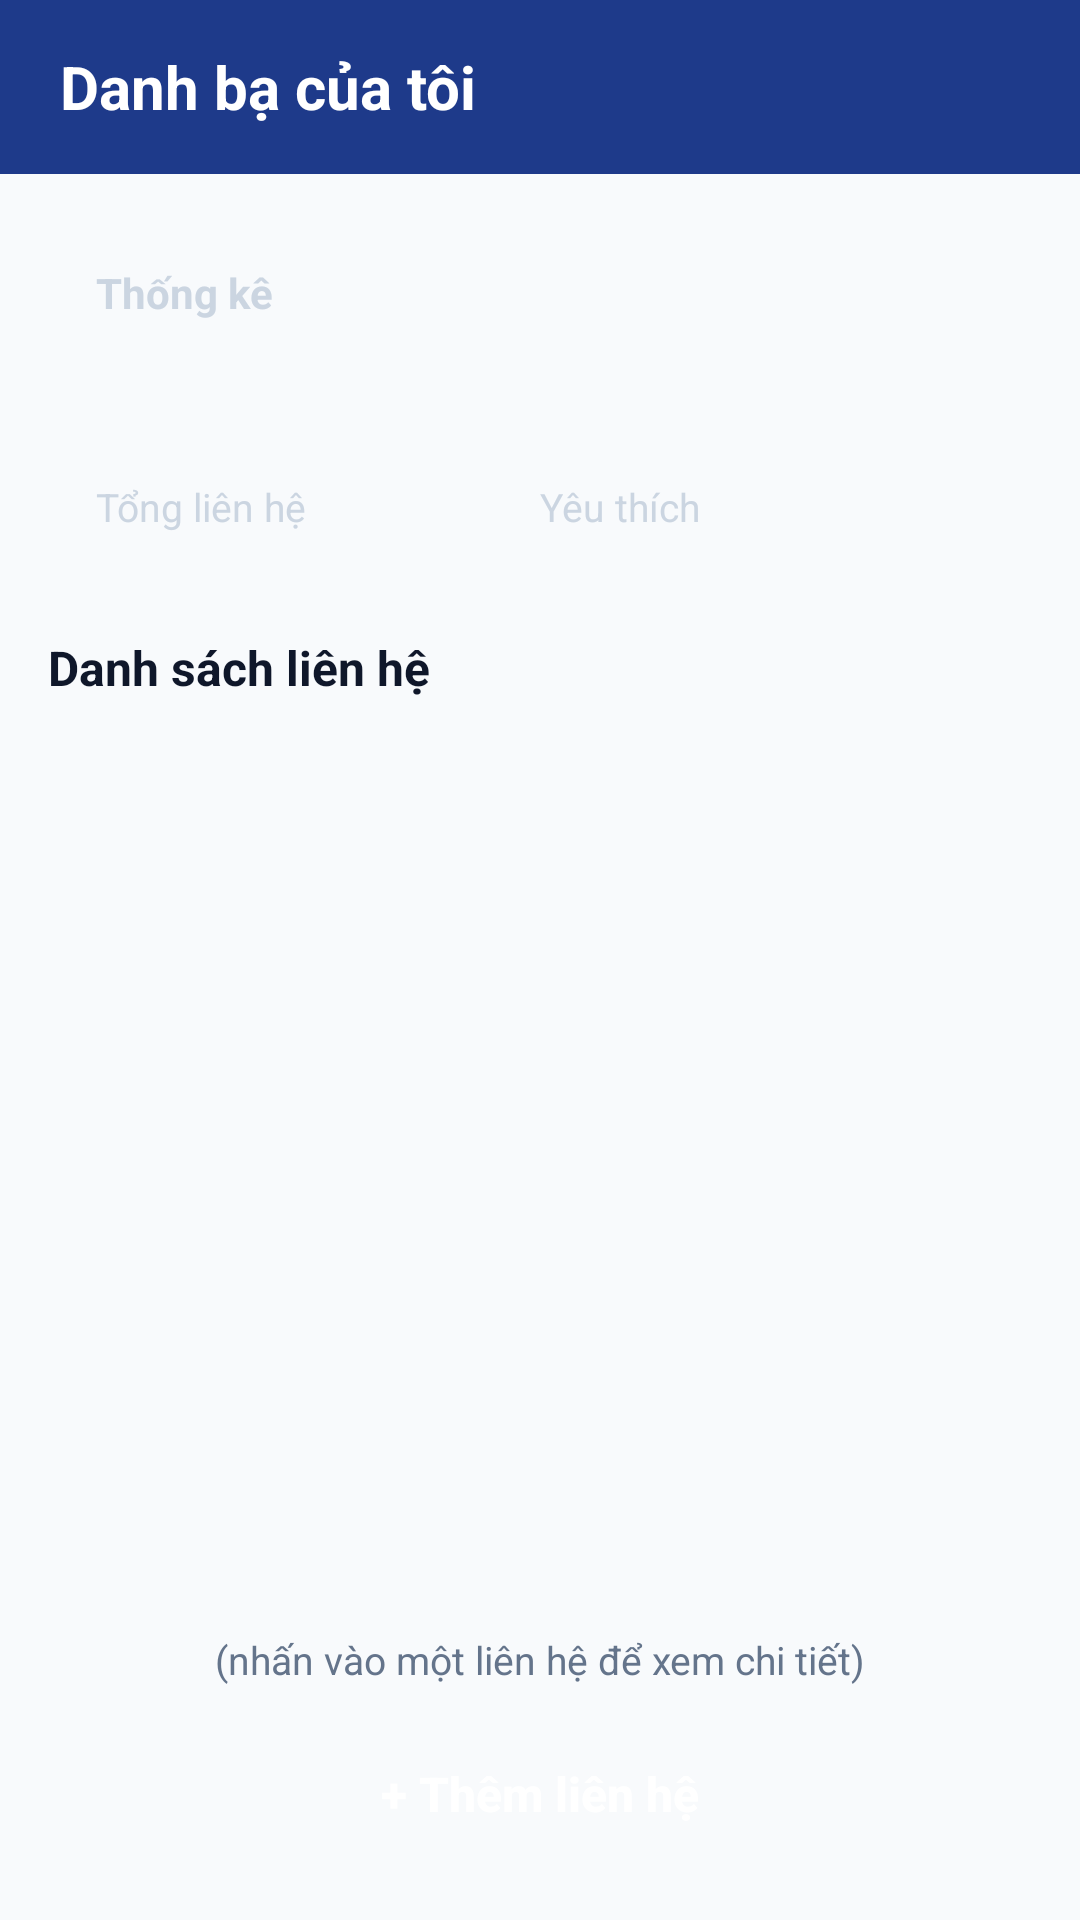

Layout XML and referenced resources for this Android screen:
<!-- AndroidManifest.xml: application theme Theme.ContactManager -->
<!-- res/layout/activity_main.xml -->
<?xml version="1.0" encoding="utf-8"?>
<LinearLayout xmlns:android="http://schemas.android.com/apk/res/android"
    xmlns:app="http://schemas.android.com/apk/res-auto"
    xmlns:tools="http://schemas.android.com/tools"
    android:id="@+id/main"
    android:layout_width="match_parent"
    android:layout_height="match_parent"
    android:background="@color/bg_screen"
    android:orientation="vertical">

    
    <LinearLayout
        android:layout_width="match_parent"
        android:layout_height="58dp"
        android:background="@color/primary"
        android:gravity="center_vertical"
        android:paddingStart="20dp"
        android:paddingEnd="20dp">

        <TextView
            android:layout_width="wrap_content"
            android:layout_height="wrap_content"
            android:text="@string/main_title"
            android:textColor="@color/white"
            android:textSize="20sp"
            android:textStyle="bold" />
    </LinearLayout>

    
    <LinearLayout
        android:layout_width="match_parent"
        android:layout_height="match_parent"
        android:orientation="vertical"
        android:paddingStart="16dp"
        android:paddingTop="14dp"
        android:paddingEnd="16dp"
        android:paddingBottom="16dp">

        
        <LinearLayout
            android:layout_width="match_parent"
            android:layout_height="wrap_content"
            android:background="@drawable/bg_stat_card"
            android:elevation="3dp"
            android:orientation="vertical"
            android:padding="16dp">

            <TextView
                android:layout_width="wrap_content"
                android:layout_height="wrap_content"
                android:text="@string/stat_card_title"
                android:textColor="@color/text_stat_sub"
                android:textSize="14sp"
                android:textStyle="bold" />

            <LinearLayout
                android:layout_width="match_parent"
                android:layout_height="wrap_content"
                android:layout_marginTop="8dp"
                android:baselineAligned="false"
                android:orientation="horizontal">

                
                <LinearLayout
                    android:layout_width="0dp"
                    android:layout_height="wrap_content"
                    android:layout_weight="1"
                    android:orientation="vertical">

                    <TextView
                        android:id="@+id/tvTotalCount"
                        android:layout_width="wrap_content"
                        android:layout_height="wrap_content"
                        android:textColor="@color/white"
                        android:textSize="32sp"
                        android:textStyle="bold"
                        tools:text="3" />

                    <TextView
                        android:layout_width="wrap_content"
                        android:layout_height="wrap_content"
                        android:layout_marginTop="2dp"
                        android:text="@string/stat_total_label"
                        android:textColor="@color/text_stat_sub"
                        android:textSize="13sp" />
                </LinearLayout>

                
                <LinearLayout
                    android:layout_width="0dp"
                    android:layout_height="wrap_content"
                    android:layout_weight="1"
                    android:orientation="vertical">

                    <TextView
                        android:id="@+id/tvFavoriteCount"
                        android:layout_width="wrap_content"
                        android:layout_height="wrap_content"
                        android:textColor="@color/white"
                        android:textSize="32sp"
                        android:textStyle="bold"
                        tools:text="1" />

                    <TextView
                        android:layout_width="wrap_content"
                        android:layout_height="wrap_content"
                        android:layout_marginTop="2dp"
                        android:text="@string/stat_favorite_label"
                        android:textColor="@color/text_stat_sub"
                        android:textSize="13sp" />
                </LinearLayout>
            </LinearLayout>
        </LinearLayout>

        
        <TextView
            android:layout_width="wrap_content"
            android:layout_height="wrap_content"
            android:layout_marginTop="18dp"
            android:layout_marginBottom="8dp"
            android:text="@string/contact_list_title"
            android:textColor="@color/text_primary"
            android:textSize="16sp"
            android:textStyle="bold" />

        
        <androidx.recyclerview.widget.RecyclerView
            android:id="@+id/rcvContacts"
            android:layout_width="match_parent"
            android:layout_height="0dp"
            android:layout_weight="1"
            android:clipToPadding="false"
            tools:listitem="@layout/item_contact" />

        
        <TextView
            android:layout_width="match_parent"
            android:layout_height="wrap_content"
            android:layout_marginTop="6dp"
            android:layout_marginBottom="10dp"
            android:gravity="center"
            android:text="@string/contact_list_hint"
            android:textColor="@color/text_secondary"
            android:textSize="13sp" />

        
        <androidx.appcompat.widget.AppCompatButton
            android:id="@+id/btnAddContact"
            android:layout_width="match_parent"
            android:layout_height="52dp"
            android:background="@drawable/btn_primary"
            android:elevation="2dp"
            android:stateListAnimator="@null"
            android:text="@string/btn_add_contact"
            android:textAllCaps="false"
            android:textColor="@color/white"
            android:textSize="16sp"
            android:textStyle="bold" />

    </LinearLayout>

</LinearLayout>
<!-- res/layout/item_contact.xml (included above) -->
<?xml version="1.0" encoding="utf-8"?>
<LinearLayout xmlns:android="http://schemas.android.com/apk/res/android"
    xmlns:tools="http://schemas.android.com/tools"
    android:layout_width="match_parent"
    android:layout_height="wrap_content"
    android:layout_marginBottom="10dp"
    android:background="@drawable/bg_contact_card"
    android:elevation="1dp"
    android:gravity="center_vertical"
    android:orientation="horizontal"
    android:paddingStart="16dp"
    android:paddingTop="14dp"
    android:paddingEnd="16dp"
    android:paddingBottom="14dp">

    
    <TextView
        android:id="@+id/tvAvatar"
        android:layout_width="48dp"
        android:layout_height="48dp"
        android:background="@drawable/bg_avatar_circle"
        android:gravity="center"
        android:textColor="@color/white"
        android:textSize="20sp"
        android:textStyle="bold"
        tools:text="A" />

    
    <LinearLayout
        android:layout_width="0dp"
        android:layout_height="wrap_content"
        android:layout_marginStart="14dp"
        android:layout_marginEnd="8dp"
        android:layout_weight="1"
        android:orientation="vertical">

        
        <TextView
            android:id="@+id/tvContactName"
            android:layout_width="wrap_content"
            android:layout_height="wrap_content"
            android:ellipsize="end"
            android:maxLines="1"
            android:textColor="@color/text_primary"
            android:textSize="16sp"
            android:textStyle="bold"
            tools:text="Nguyễn Văn An" />

        
        <TextView
            android:id="@+id/tvContactPhone"
            android:layout_width="wrap_content"
            android:layout_height="wrap_content"
            android:layout_marginTop="3dp"
            android:textColor="@color/text_secondary"
            android:textSize="14sp"
            tools:text="0901 234 567" />

        
        <TextView
            android:id="@+id/tvContactGroup"
            android:layout_width="wrap_content"
            android:layout_height="wrap_content"
            android:layout_marginTop="6dp"
            android:background="@drawable/bg_badge_group"
            android:textColor="@color/tag_text"
            android:textSize="12sp"
            android:textStyle="bold"
            tools:text="Bạn bè" />
    </LinearLayout>

    
    <ImageView
        android:id="@+id/imgFavoriteStar"
        android:layout_width="26dp"
        android:layout_height="26dp"
        android:layout_marginStart="4dp"
        android:contentDescription="@string/favorite_label"
        android:src="@drawable/ic_star_filled"
        tools:visibility="visible" />

</LinearLayout>
<!-- resources referenced by this layout -->
<resources>
  <color name="bg_screen">#F8FAFC</color>
  <color name="primary">#1E3A8A</color>
  <color name="tag_text">#334155</color>
  <color name="text_primary">#0F172A</color>
  <color name="text_secondary">#64748B</color>
  <color name="text_stat_sub">#CBD5E1</color>
  <color name="white">#FFFFFF</color>
  <!-- drawable bg_badge_group (drawable) -->
  <?xml version="1.0" encoding="utf-8"?>
  <shape xmlns:android="http://schemas.android.com/apk/res/android"
      android:shape="rectangle">
      <solid android:color="@color/tag_bg" />
      <stroke
          android:width="1dp"
          android:color="@color/border_stroke" />
      <corners android:radius="12dp" />
      <padding
          android:left="10dp"
          android:top="4dp"
          android:right="10dp"
          android:bottom="4dp" />
  </shape>
  <!-- drawable bg_contact_card (drawable) -->
  <?xml version="1.0" encoding="utf-8"?>
  <shape xmlns:android="http://schemas.android.com/apk/res/android"
      android:shape="rectangle">
      <solid android:color="@color/card_surface" />
      <stroke
          android:width="1dp"
          android:color="@color/border_stroke" />
      <corners android:radius="14dp" />
  </shape>
  <!-- drawable ic_star_filled (drawable) -->
  <vector xmlns:android="http://schemas.android.com/apk/res/android"
      android:width="24dp"
      android:height="24dp"
      android:viewportWidth="24"
      android:viewportHeight="24"
      android:tint="@color/color_star">
      <path
          android:fillColor="@color/color_star"
          android:pathData="M12,17.27L18.18,21l-1.64,-7.03L22,9.24l-7.19,-0.61L12,2 9.19,8.63 2,9.24l5.46,4.73L5.82,21z" />
  </vector>
  <string name="btn_add_contact">+ Thêm liên hệ</string>
  <string name="contact_list_hint">(nhấn vào một liên hệ để xem chi tiết)</string>
  <string name="contact_list_title">Danh sách liên hệ</string>
  <string name="favorite_label">Yêu thích</string>
  <string name="main_title">Danh bạ của tôi</string>
  <string name="stat_card_title">Thống kê</string>
  <string name="stat_favorite_label">Yêu thích</string>
  <string name="stat_total_label">Tổng liên hệ</string>
  <style name="Theme.ContactManager" parent="Base.Theme.ContactManager" />
  <color name="tag_bg">#F1F5F9</color>
  <color name="border_stroke">#E2E8F0</color>
  <color name="card_surface">#FFFFFF</color>
  <color name="color_star">#D97706</color>
  <style name="Base.Theme.ContactManager" parent="Theme.Material3.DayNight.NoActionBar">
          <item name="colorPrimary">@color/primary</item>
          <item name="colorPrimaryVariant">@color/primary_dark</item>
          <item name="colorOnPrimary">@color/white</item>
          <item name="android:statusBarColor">@color/primary_dark</item>
          <item name="android:windowLightStatusBar">false</item>
          <item name="android:windowBackground">@color/bg_screen</item>
      </style>
  <color name="primary_dark">#172554</color>
</resources>
